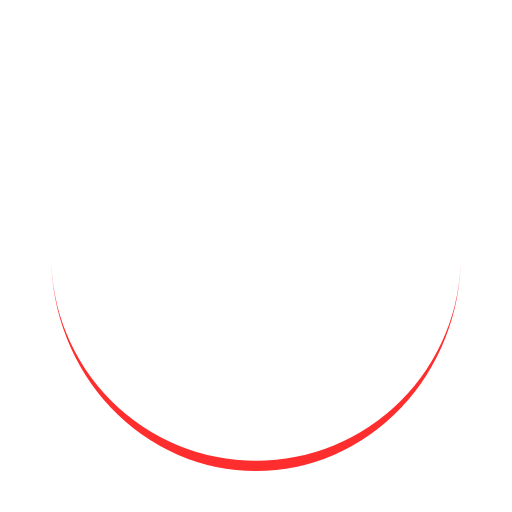
t = 0.00 s
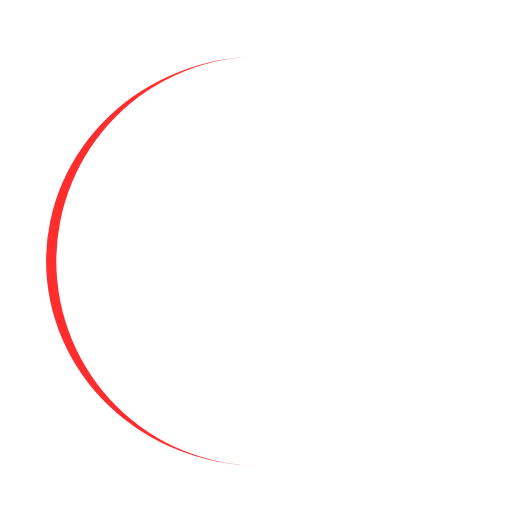
t = 0.25 s
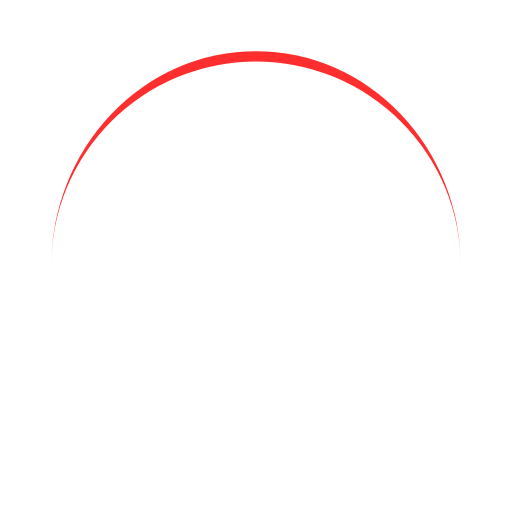
t = 0.50 s
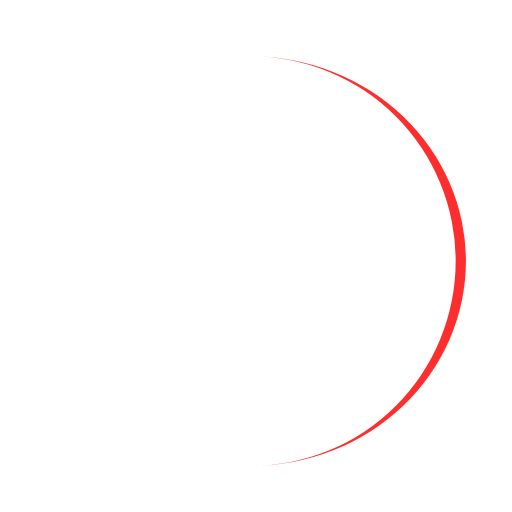
t = 0.75 s

The animated SVG that drew these frames (rendered in a browser with its animation timeline set to each time). Animation: 1 SMIL element (animateTransform=1); one cycle of 1.00 s, repeats indefinitely.

<?xml version="1.0" encoding="utf-8"?>
<svg xmlns="http://www.w3.org/2000/svg" xmlns:xlink="http://www.w3.org/1999/xlink" style="margin: auto; background: rgb(255, 255, 255); display: block; shape-rendering: auto;" width="200px" height="200px" viewBox="0 0 100 100" preserveAspectRatio="xMidYMid">
<path d="M10 50A40 40 0 0 0 90 50A40 42 0 0 1 10 50" fill="#ff2e2e" stroke="none" transform="rotate(49.3574 50 51)">
  <animateTransform attributeName="transform" type="rotate" dur="1s" repeatCount="indefinite" keyTimes="0;1" values="0 50 51;360 50 51"></animateTransform>
</path>
<!-- [ldio] generated by https://loading.io/ --></svg>